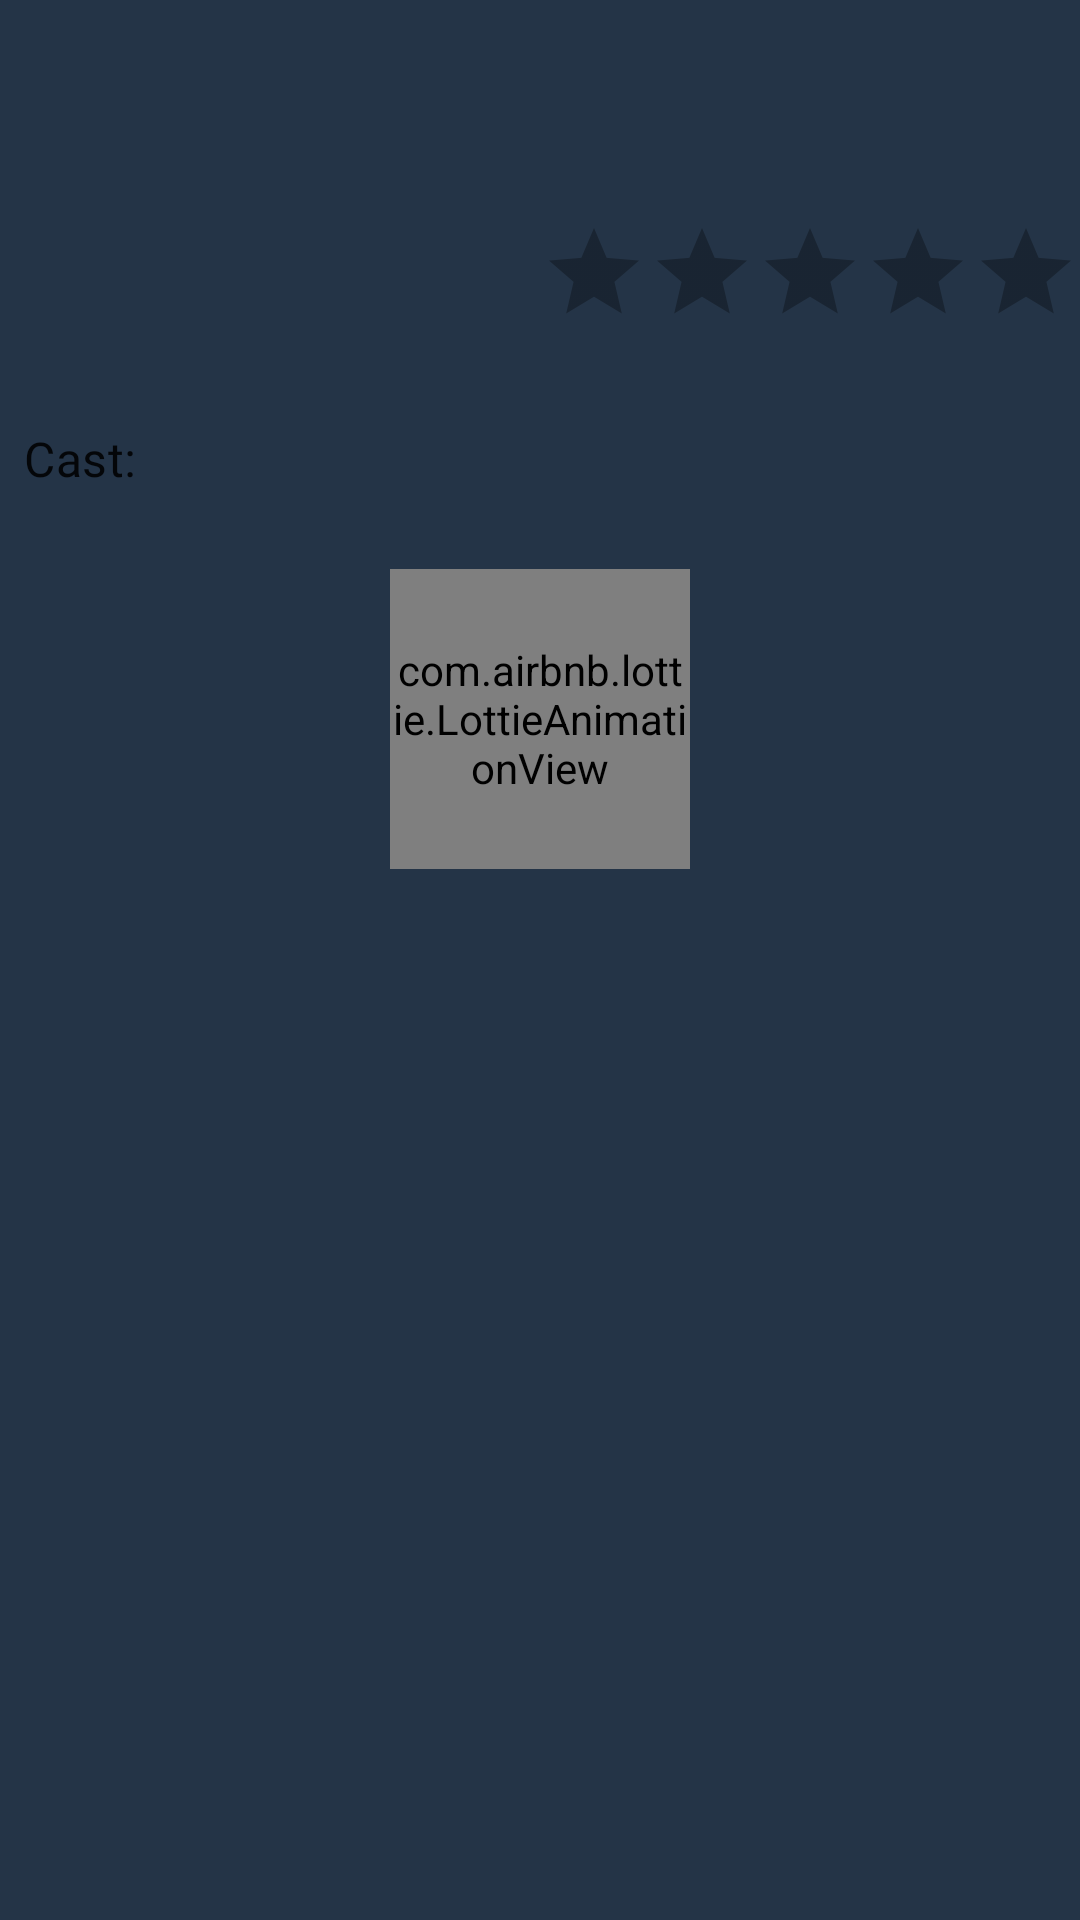

Produce the Android XML layout that renders to this screen, including the resource entries it uses.
<!-- AndroidManifest.xml: application theme Theme.DecadeOfMovies -->
<!-- res/layout/movie_details_bottom_sheet.xml -->
<?xml version="1.0" encoding="utf-8"?>
<androidx.core.widget.NestedScrollView xmlns:android="http://schemas.android.com/apk/res/android"
    xmlns:app="http://schemas.android.com/apk/res-auto"
    xmlns:tools="http://schemas.android.com/tools"
    android:layout_width="match_parent"
    android:layout_height="match_parent"
    android:background="@color/dark_background"
    app:layout_constraintHeight_default="wrap"
    android:id="@+id/bottomSheet">
    <androidx.constraintlayout.widget.ConstraintLayout
        android:layout_width="match_parent"
        android:layout_height="match_parent"
        android:background="@color/dark_background"
        app:layout_constraintHeight_default="wrap"
        >
    <TextView
        android:id="@+id/name_details_tv"
        android:layout_width="0dp"
        android:layout_height="wrap_content"
        android:fontFamily="@font/circular_medium"
        android:textAppearance="@style/TextAppearance.MaterialComponents.Headline4"
        android:textColor="@color/gray_light"
        android:layout_marginTop="16dp"
        android:layout_marginStart="8dp"
        app:layout_constraintEnd_toEndOf="parent"
        app:layout_constraintStart_toStartOf="parent"
        app:layout_constraintTop_toTopOf="parent"
        tools:text="The Umbrella Academy" />

    <RatingBar
        android:id="@+id/ratingBar"
        style="@style/Widget.AppCompat.RatingBar.Indicator"
        android:layout_width="0dp"
        android:layout_height="wrap_content"
        android:theme="@style/RatingBar"
        app:layout_constraintBottom_toBottomOf="@+id/year_details_tv"
        app:layout_constraintEnd_toEndOf="parent"
        app:layout_constraintTop_toTopOf="@+id/year_details_tv" />

    <TextView
        android:id="@+id/year_details_tv"
        android:layout_width="wrap_content"
        android:layout_height="wrap_content"
        android:layout_marginStart="8dp"
        android:layout_marginTop="16dp"
        android:fontFamily="@font/circular_black"
        android:textAppearance="@style/TextAppearance.MaterialComponents.Headline6"
        android:textColor="@color/text_dimmed"
        app:layout_constraintStart_toStartOf="parent"
        app:layout_constraintTop_toBottomOf="@id/name_details_tv"
        tools:text="2009" />

    <TextView
        android:id="@+id/genre_details_tv"
        android:layout_width="wrap_content"
        android:layout_height="wrap_content"
        android:layout_marginTop="8dp"
        android:layout_marginStart="8dp"
        android:fontFamily="@font/circular_black"
        android:textAppearance="@style/TextAppearance.MaterialComponents.Subtitle1"
        android:textColor="@color/gray_light"
        app:layout_constraintStart_toStartOf="parent"
        app:layout_constraintTop_toBottomOf="@id/year_details_tv"
        tools:text="drama, action" />

    <TextView
        android:id="@+id/cast_details_title_tv"
        android:layout_width="wrap_content"
        android:layout_height="wrap_content"
        android:layout_marginTop="8dp"
        android:layout_marginStart="8dp"
        android:fontFamily="@font/circular_black"
        android:textAppearance="@style/TextAppearance.MaterialComponents.Subtitle1"
        android:textColor="@color/gray_light"
        app:layout_constraintStart_toStartOf="parent"
        app:layout_constraintTop_toBottomOf="@id/genre_details_tv"
        android:text="Cast:" />

    <TextView
        android:id="@+id/cast_details_tv"
        android:layout_width="0dp"
        android:layout_height="wrap_content"
        android:layout_marginStart="8dp"
        android:fontFamily="@font/circular_black"
        app:layout_constraintStart_toEndOf="@id/cast_details_title_tv"
        app:layout_constraintTop_toTopOf="@id/cast_details_title_tv"
        app:layout_constraintEnd_toEndOf="parent"
        tools:text="Aly, Hamada"
        android:textAppearance="@style/TextAppearance.MaterialComponents.Subtitle1"
        android:textColor="@color/gray_light" />

    <FrameLayout
        android:layout_width="match_parent"
        android:layout_height="wrap_content"
        android:layout_marginTop="10dp"
        app:layout_constraintEnd_toEndOf="parent"
        app:layout_constraintStart_toStartOf="parent"
        app:layout_constraintTop_toBottomOf="@id/cast_details_tv">

        <androidx.recyclerview.widget.RecyclerView
            android:id="@+id/gallery_details_rv"
            android:layout_width="match_parent"
            android:layout_height="match_parent"
            android:layout_marginTop="16dp"
            />

        <com.airbnb.lottie.LottieAnimationView
            android:id="@+id/animation_view"
            android:layout_width="100dp"
            android:layout_height="100dp"
            android:layout_gravity="center_horizontal"
            android:layout_marginTop="16dp"
            app:lottie_autoPlay="true"
            app:lottie_loop="true"
            app:lottie_rawRes="@raw/loading" />
    </FrameLayout>

    </androidx.constraintlayout.widget.ConstraintLayout>
</androidx.core.widget.NestedScrollView>
<!-- resources referenced by this layout -->
<resources>
  <color name="dark_background">#243447</color>
  <color name="text_dimmed">#807878</color>
  <style name="RatingBar" parent="Theme.AppCompat">
          <item name="colorControlNormal">@color/gray_light</item>
          <item name="colorControlActivated">@color/dark_second</item>
      </style>
  <style name="Theme.DecadeOfMovies" parent="Theme.MaterialComponents.Light.NoActionBar">
          
          <item name="colorPrimary">@color/purple_500</item>
          <item name="colorPrimaryVariant">@color/purple_700</item>
          <item name="colorOnPrimary">@color/white</item>
          
          <item name="colorSecondary">@color/teal_200</item>
          <item name="colorSecondaryVariant">@color/teal_700</item>
          <item name="colorOnSecondary">@color/black</item>
          
          <item name="android:statusBarColor" tools:targetApi="l">?attr/colorPrimaryVariant</item>
          
      </style>
  <color name="dark_second">#CF6679</color>
  <color name="purple_500">#243447</color>
  <color name="purple_700">#243447</color>
  <color name="white">#FFFFFFFF</color>
  <color name="teal_200">#FF03DAC5</color>
  <color name="teal_700">#FF018786</color>
  <color name="black">#FF000000</color>
</resources>
